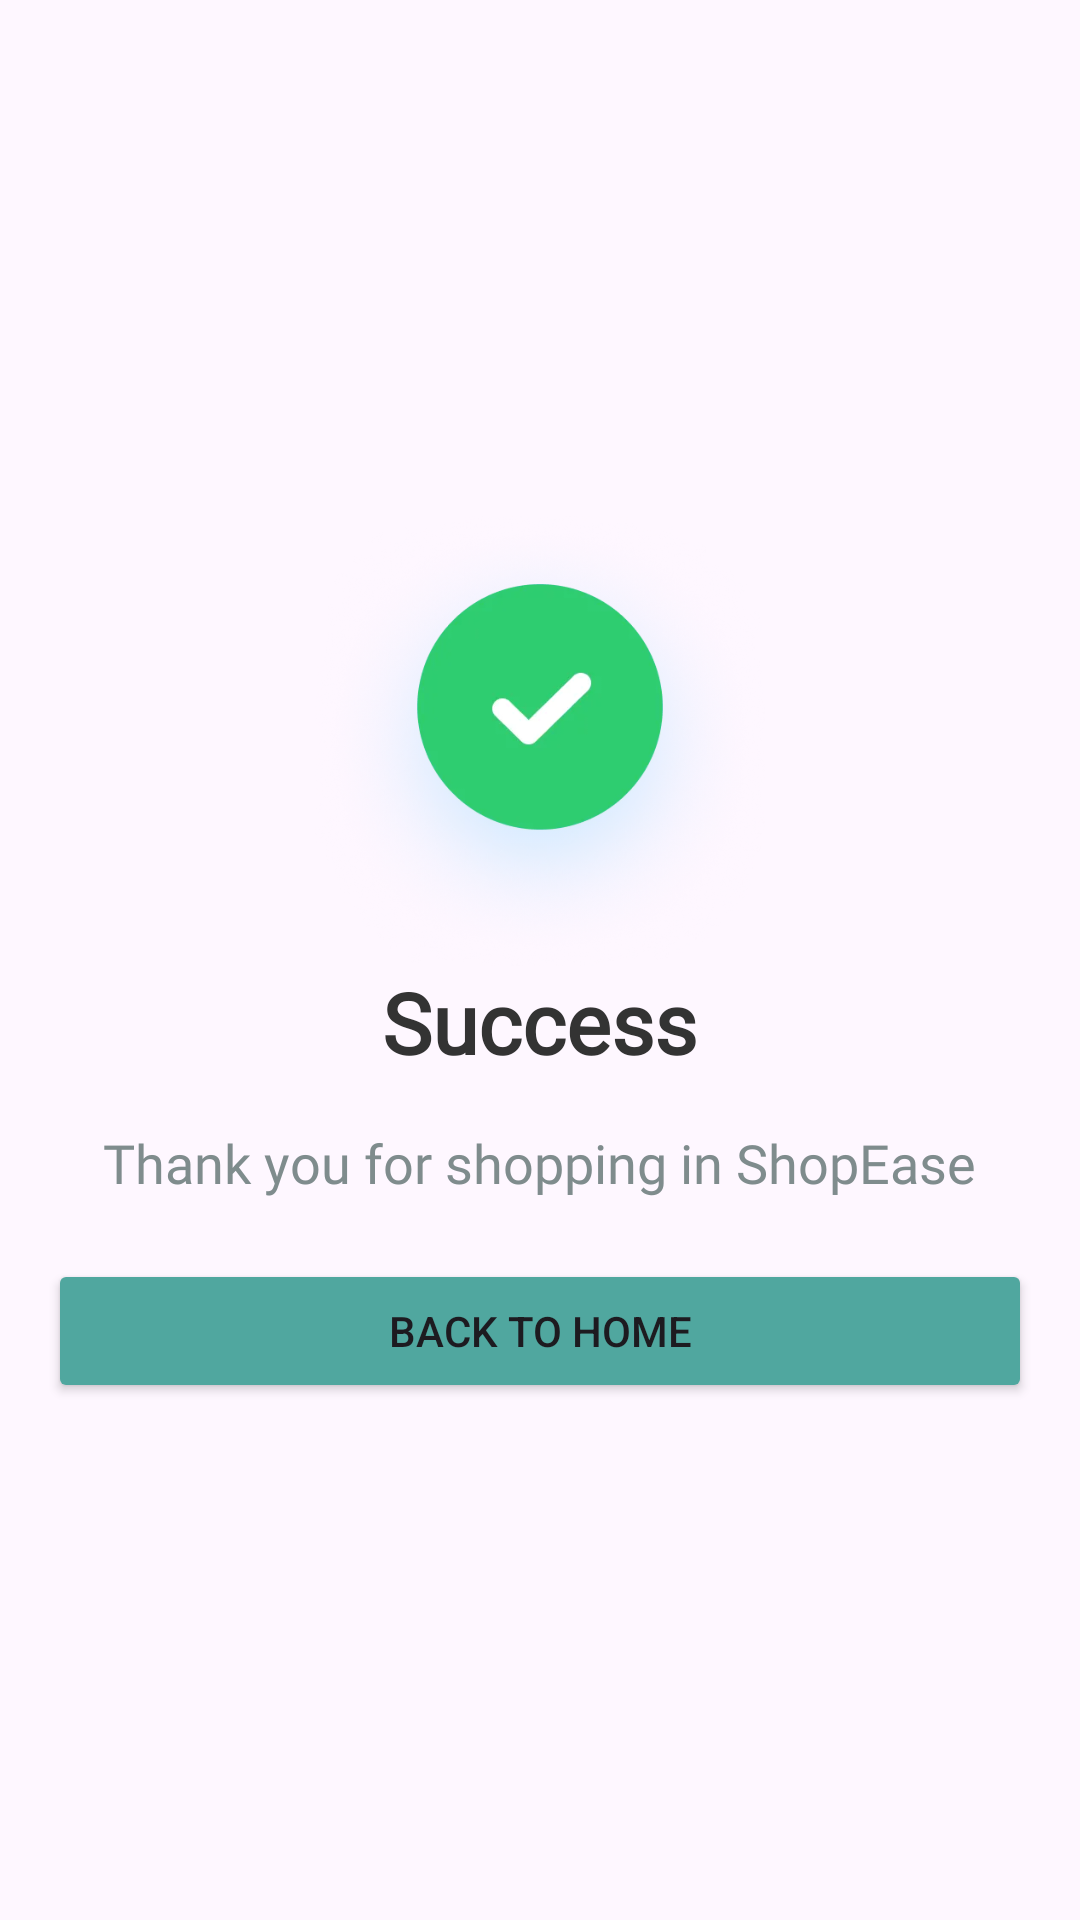

Here is an Android app screen rendered from its layout file. Give the layout XML and the strings, colors and styles it references.
<!-- AndroidManifest.xml: application theme Theme.ShopEase -->
<!-- res/layout/activity_success.xml -->
<?xml version="1.0" encoding="utf-8"?>
<LinearLayout xmlns:android="http://schemas.android.com/apk/res/android"
    xmlns:app="http://schemas.android.com/apk/res-auto"
    xmlns:tools="http://schemas.android.com/tools"
    android:id="@+id/main"
    android:layout_width="match_parent"
    android:layout_height="match_parent"
    android:gravity="center"
    android:orientation="vertical"
    android:padding="16dp"
    tools:context=".presentation.SuccessActivity">

    <ImageView
        android:id="@+id/iv_success"
        android:layout_width="150dp"
        android:layout_height="150dp"
        android:src="@drawable/icon_success" />

    <TextView
        android:id="@+id/tv_success"
        android:layout_width="wrap_content"
        android:layout_height="wrap_content"
        android:fontFamily="@font/roboto"
        android:text="@string/success"
        android:textColor="@color/text_primary"
        android:textSize="28sp"
        android:textStyle="bold" />

    <TextView
        android:id="@+id/tv_success_desc"
        android:layout_width="wrap_content"
        android:layout_height="wrap_content"
        android:layout_marginTop="16dp"
        android:fontFamily="@font/roboto"
        android:text="Thank you for shopping in ShopEase"
        android:textColor="@color/text_secondary"
        android:textSize="18sp" />

    <Button
        android:id="@+id/btn_back_to_home"
        android:layout_width="match_parent"
        android:layout_height="wrap_content"
        android:layout_marginTop="20dp"
        android:backgroundTint="@color/primary_color"
        android:text="Back To Home" />
</LinearLayout>
<!-- resources referenced by this layout -->
<resources>
  <color name="primary_color">#50A79F</color>
  <color name="text_primary">#333333</color>
  <color name="text_secondary">#7F8C8D</color>
  <!-- drawable icon_success: webp bitmap (drawable, 105516 bytes) -->
  <string name="success">Success</string>
  <style name="Theme.ShopEase" parent="Base.Theme.ShopEase" />
  <style name="Base.Theme.ShopEase" parent="Theme.Material3.DayNight.NoActionBar">
          
          
          <item name="android:windowIsTranslucent">true</item>
      </style>
</resources>
